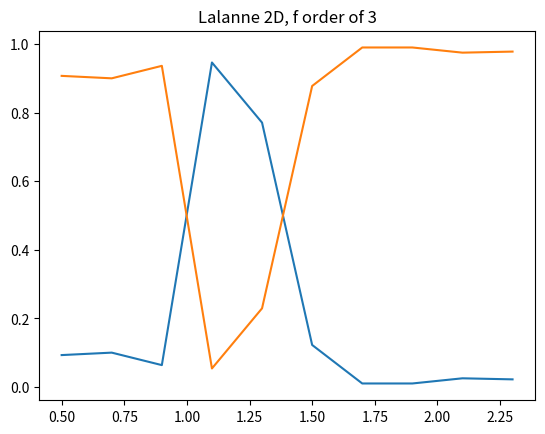

Here is the Python script that generated this plot:
import matplotlib.pyplot as plt
import numpy as np

from scipy.linalg import circulant


def to_conv_mat(permittivities, fourier_order):
    # FFT scaling
    # https://kr.mathworks.com/matlabcentral/answers/15770-scaling-the-fft-and-the-ifft#:~:text=the%20matlab%20fft%20outputs%202,point%20is%20the%20parseval%20equation.
    ff = 2 * fourier_order + 1

    if len(permittivities[0].shape) == 1:  # 1D
        res = np.ndarray((len(permittivities), 2*fourier_order+1, 2*fourier_order+1)).astype('complex')

        # extend array
        if permittivities.shape[1] < 2 * ff + 1:
            n = (2 * ff + 1) // permittivities.shape[1]
            permittivities = np.repeat(permittivities, n+1, axis=1)

        for i, pmtvy in enumerate(permittivities):
            pmtvy_fft = np.fft.fftn(pmtvy / pmtvy.size)
            pmtvy_fft = np.fft.fftshift(pmtvy_fft)

            center = len(pmtvy_fft) // 2
            pmtvy_fft_cut = (pmtvy_fft[-ff + center: center+ff+1])
            A = np.roll(circulant(pmtvy_fft_cut.flatten()), (pmtvy_fft_cut.size + 1) // 2, 0)
            res[i] = A[:2*fourier_order+1, :2*fourier_order+1]
            # res[i] = circulant(pmtvy_fft_cut)

    else:  # 2D
        res = np.ndarray((len(permittivities), ff ** 2, ff ** 2)).astype('complex')

        # extend array
        if permittivities.shape[0] < 2 * ff + 1:
            n = (2 * ff + 1) // permittivities.shape[1]
            permittivities = np.repeat(permittivities, n+1, axis=0)
        if permittivities.shape[1] < 2 * ff + 1:
            n = (2 * ff + 1) // permittivities.shape[1]
            permittivities = np.repeat(permittivities, n+1, axis=1)

        for i, pmtvy in enumerate(permittivities):

            pmtvy_fft = np.fft.fftn(pmtvy / pmtvy.size)
            pmtvy_fft = np.fft.fftshift(pmtvy_fft)

            center = np.array(pmtvy_fft.shape) // 2

            conv_idx = np.arange(ff-1, -ff, -1)
            conv_idx = circulant(conv_idx)[ff-1:, :ff]

            conv_i = np.repeat(conv_idx, ff, axis=1)
            conv_i = np.repeat(conv_i, [ff] * ff, axis=0)

            conv_j = np.tile(conv_idx, (ff, ff))
            res[i] = pmtvy_fft[center[0] + conv_i, center[1] + conv_j]

    # import matplotlib.pyplot as plt
    #
    # plt.figure()
    # plt.imshow(abs(res[0]), cmap='jet')
    # plt.colorbar()
    # plt.show()
    #
    return res

pi = np.pi

n_I = 1
n_II = 1

theta = 0.001 * pi / 180
phi = 0 * pi / 180
psi = 0 * pi / 180

fourier_order = 3
ff = 2 * fourier_order + 1
center = ff * ff

period = (0.7, 0.7)

wls = np.linspace(0.5, 2.3, 10)

I = np.eye(ff ** 2)
O = np.zeros((ff**2, ff**2))

spectrum_r, spectrum_t = [], []

# permittivity in grating layer
thickness = [0.46, 0.66]

permt = np.ones((1024, 1024))
permt[:, :307] = 3.48**2
permt = np.array([permt, permt])

E_conv_all = to_conv_mat(permt, fourier_order)

oneover_permt = 1 / permt
oneover_E_conv_all = to_conv_mat(oneover_permt, fourier_order)

fourier_indices = np.arange(-fourier_order, fourier_order + 1)

delta_i0 = np.zeros(ff**2).reshape((-1, 1))
delta_i0[ff**2//2, 0] = 1

for wl in wls:
    k0 = 2 * np.pi / wl

    kx_vector = k0 * (n_I*np.sin(theta)*np.cos(phi) - fourier_indices * (wl/period[0])).astype('complex')
    ky_vector = k0 * (n_I*np.sin(theta)*np.sin(phi) - fourier_indices * (wl/period[1])).astype('complex')

    Kx = np.diag(np.tile(kx_vector, ff).flatten()) / k0
    Ky = np.diag(np.tile(ky_vector.reshape((-1, 1)), ff).flatten()) / k0

    k_I_z = (k0**2 * n_I ** 2 - kx_vector**2 - ky_vector.reshape((-1, 1))**2)**0.5
    k_II_z = (k0**2 * n_II ** 2 - kx_vector**2 - ky_vector.reshape((-1, 1))**2)**0.5

    k_I_z = k_I_z.flatten().conjugate()
    k_II_z = k_II_z.flatten().conjugate()

    varphi = np.arctan(ky_vector.reshape((-1, 1))/kx_vector).flatten()

    Y_I = np.diag(k_I_z / k0)
    Y_II = np.diag(k_II_z / k0)

    Z_I = np.diag(k_I_z / (k0 * n_I ** 2))
    Z_II = np.diag(k_II_z / (k0 * n_II ** 2))

    big_F = np.block([[I, O], [O, 1j * Z_II]])
    big_G = np.block([[1j * Y_II, O], [O, I]])

    big_T = np.eye(ff**2*2)

    for E_conv, oneover_E_conv, d in zip(E_conv_all[::-1], oneover_E_conv_all[::-1], thickness[::-1]):

        E_i = np.linalg.inv(E_conv)

        B = Kx @ E_i @ Kx - I
        D = Ky @ E_i @ Ky - I
        oneover_E_conv_i = np.linalg.inv(oneover_E_conv)

        S2_from_S = np.block(
            [
                [Ky ** 2 + B @ oneover_E_conv_i, Kx @ (E_i @ Ky @ E_conv - Ky)],
                [Ky @ (E_i @ Kx @ oneover_E_conv_i - Kx), Kx ** 2 + D @ E_conv]
            ])

        eigenvalues, W = np.linalg.eig(S2_from_S)
        eigenvalues += 0j  # to get positive square root

        q = eigenvalues ** 0.5

        q_1 = q[:center]
        q_2 = q[center:]

        Q = np.diag(q)
        Q_i = np.linalg.inv(Q)
        U1_from_S = np.block(
            [
                [-Kx @ Ky, Kx ** 2 - E_conv],
                [oneover_E_conv_i - Ky ** 2, Ky @ Kx]
            ]
        )
        V = U1_from_S @ W @ Q_i

        W_11 = W[:center, :center]
        W_12 = W[:center, center:]
        W_21 = W[center:, :center]
        W_22 = W[center:, center:]

        V_11 = V[:center, :center]
        V_12 = V[:center, center:]
        V_21 = V[center:, :center]
        V_22 = V[center:, center:]

        X_1 = np.diag(np.exp(-k0*q_1*d))
        X_2 = np.diag(np.exp(-k0*q_2*d))

        F_c = np.diag(np.cos(varphi))
        F_s = np.diag(np.sin(varphi))

        W_ss = F_c @ W_21 - F_s @ W_11
        W_sp = F_c @ W_22 - F_s @ W_12
        W_ps = F_c @ W_11 + F_s @ W_21
        W_pp = F_c @ W_12 + F_s @ W_22

        V_ss = F_c @ V_11 + F_s @ V_21
        V_sp = F_c @ V_12 + F_s @ V_22
        V_ps = F_c @ V_21 - F_s @ V_11
        V_pp = F_c @ V_22 - F_s @ V_12

        big_I = np.eye(2*(len(I)))
        big_X = np.block([[X_1, O], [O, X_2]])
        big_W = np.block([[W_ss, W_sp], [W_ps, W_pp]])
        big_V = np.block([[V_ss, V_sp], [V_ps, V_pp]])

        big_W_i = np.linalg.inv(big_W)
        big_V_i = np.linalg.inv(big_V)

        big_A = 0.5 * (big_W_i @ big_F + big_V_i @ big_G)
        big_B = 0.5 * (big_W_i @ big_F - big_V_i @ big_G)

        big_A_i = np.linalg.inv(big_A)

        big_F = big_W @ (big_I + big_X @ big_B @ big_A_i @ big_X)
        big_G = big_V @ (big_I - big_X @ big_B @ big_A_i @ big_X)

        big_T = big_T @ big_A_i @ big_X

    big_F_11 = big_F[:center, :center]
    big_F_12 = big_F[:center, center:]
    big_F_21 = big_F[center:, :center]
    big_F_22 = big_F[center:, center:]

    big_G_11 = big_G[:center, :center]
    big_G_12 = big_G[:center, center:]
    big_G_21 = big_G[center:, :center]
    big_G_22 = big_G[center:, center:]

    # Final Equation in form of AX=B
    final_A = np.block(
        [
            [I, O, -big_F_11, -big_F_12],
            [O, -1j*Z_I, -big_F_21, -big_F_22],
            [-1j*Y_I, O, -big_G_11, -big_G_12],
            [O, I, -big_G_21, -big_G_22],
        ]
    )

    final_B = np.block([
            [-np.sin(psi)*delta_i0],
            [-np.cos(psi) * np.cos(theta) * delta_i0],
            [-1j*np.sin(psi) * n_I * np.cos(theta) * delta_i0],
            [1j*n_I*np.cos(psi) * delta_i0]
        ]
    )

    final_X = np.linalg.inv(final_A) @ final_B

    R_s = final_X[:ff**2, :].flatten()
    R_p = final_X[ff**2:2*ff**2, :].flatten()

    big_T = big_T @ final_X[2*ff**2:, :]
    T_s = big_T[:ff**2, :].flatten()
    T_p = big_T[ff**2:, :].flatten()

    DEri = R_s*np.conj(R_s) * np.real(k_I_z/(k0*n_I*np.cos(theta))) \
           + R_p*np.conj(R_p) * np.real((k_I_z/n_I**2)/(k0*n_I*np.cos(theta)))

    DEti = T_s*np.conj(T_s) * np.real(k_II_z/(k0*n_I*np.cos(theta))) \
           + T_p*np.conj(T_p) * np.real((k_II_z/n_II**2)/(k0*n_I*np.cos(theta)))

    spectrum_r.append(DEri.reshape((ff, ff)).real)
    spectrum_t.append(DEti.reshape((ff, ff)).real)

plt.plot(wls, np.array(spectrum_r).sum(axis=(1, 2)))
plt.plot(wls, np.array(spectrum_t).sum(axis=(1, 2)))
plt.title(f'Lalanne 2D, f order of {fourier_order}')

plt.show()
